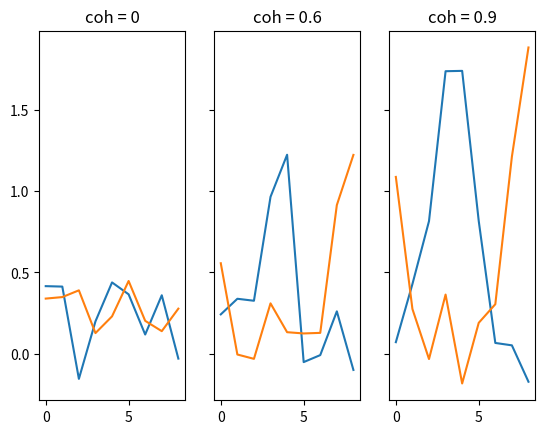

Generate this figure with matplotlib:
import numpy as np
import matplotlib.pyplot as plt
all_motion_tunings = []
num_motion_tuned = 9
move_dirs = [135, 315]
coh_list = [0, 0.6, 0.9]
kappa = 2
tuning_height = 2
pref_dirs = np.arange(0, 360, 360 // num_motion_tuned)

input_mean = 0
dt = 20
membrane_time_constant = 100
noise_in_sd = 0.07
alpha_neuron = np.float32(dt / (membrane_time_constant))
noise_in = np.sqrt(2 / alpha_neuron) * noise_in_sd
motion_noise_mult = 1

for coh in coh_list:
    motion_tuning = np.zeros((9, len(move_dirs)))
    motion_tuning[: num_motion_tuned, :] = np.random.normal(
                input_mean,
                noise_in * motion_noise_mult,
                size=(num_motion_tuned, len(move_dirs)),
            ).astype(np.float32)
    if coh != 0:
        for n in range(num_motion_tuned):
            for i in range(len(move_dirs)):
                
                d = np.cos((move_dirs[i] - pref_dirs[n]) / 180 * np.pi)
                # motion_tuning[n, i] += np.exp(
                #     self.par['kappa']*d)/np.exp(self.par['kappa'])
                motion_tuning[n, i] += (
                    np.exp(kappa * d)
                    / np.exp(kappa)
                    * coh
                    * tuning_height # increase tuing height for motion input
                )
    else:
        pk = (
            np.exp(kappa)
            / np.exp(kappa) 
            * max(coh_list)
            * tuning_height # increase tuing height for motion input
            )
        motion_tuning += pk * 0.2
    all_motion_tunings.append(motion_tuning)

fig, [ax1, ax2, ax3]  = plt.subplots(1, 3, sharey=True)
ax1.plot(all_motion_tunings[0][:, 0])
ax1.plot(all_motion_tunings[0][:, 1])
ax1.set_title('coh = 0')


ax2.plot(all_motion_tunings[1][:, 0])
ax2.plot(all_motion_tunings[1][:, 1])
ax2.set_title('coh = 0.6')

ax3.plot(all_motion_tunings[2][:, 0])
ax3.plot(all_motion_tunings[2][:, 1])
ax3.set_title('coh = 0.9')
plt.show()


